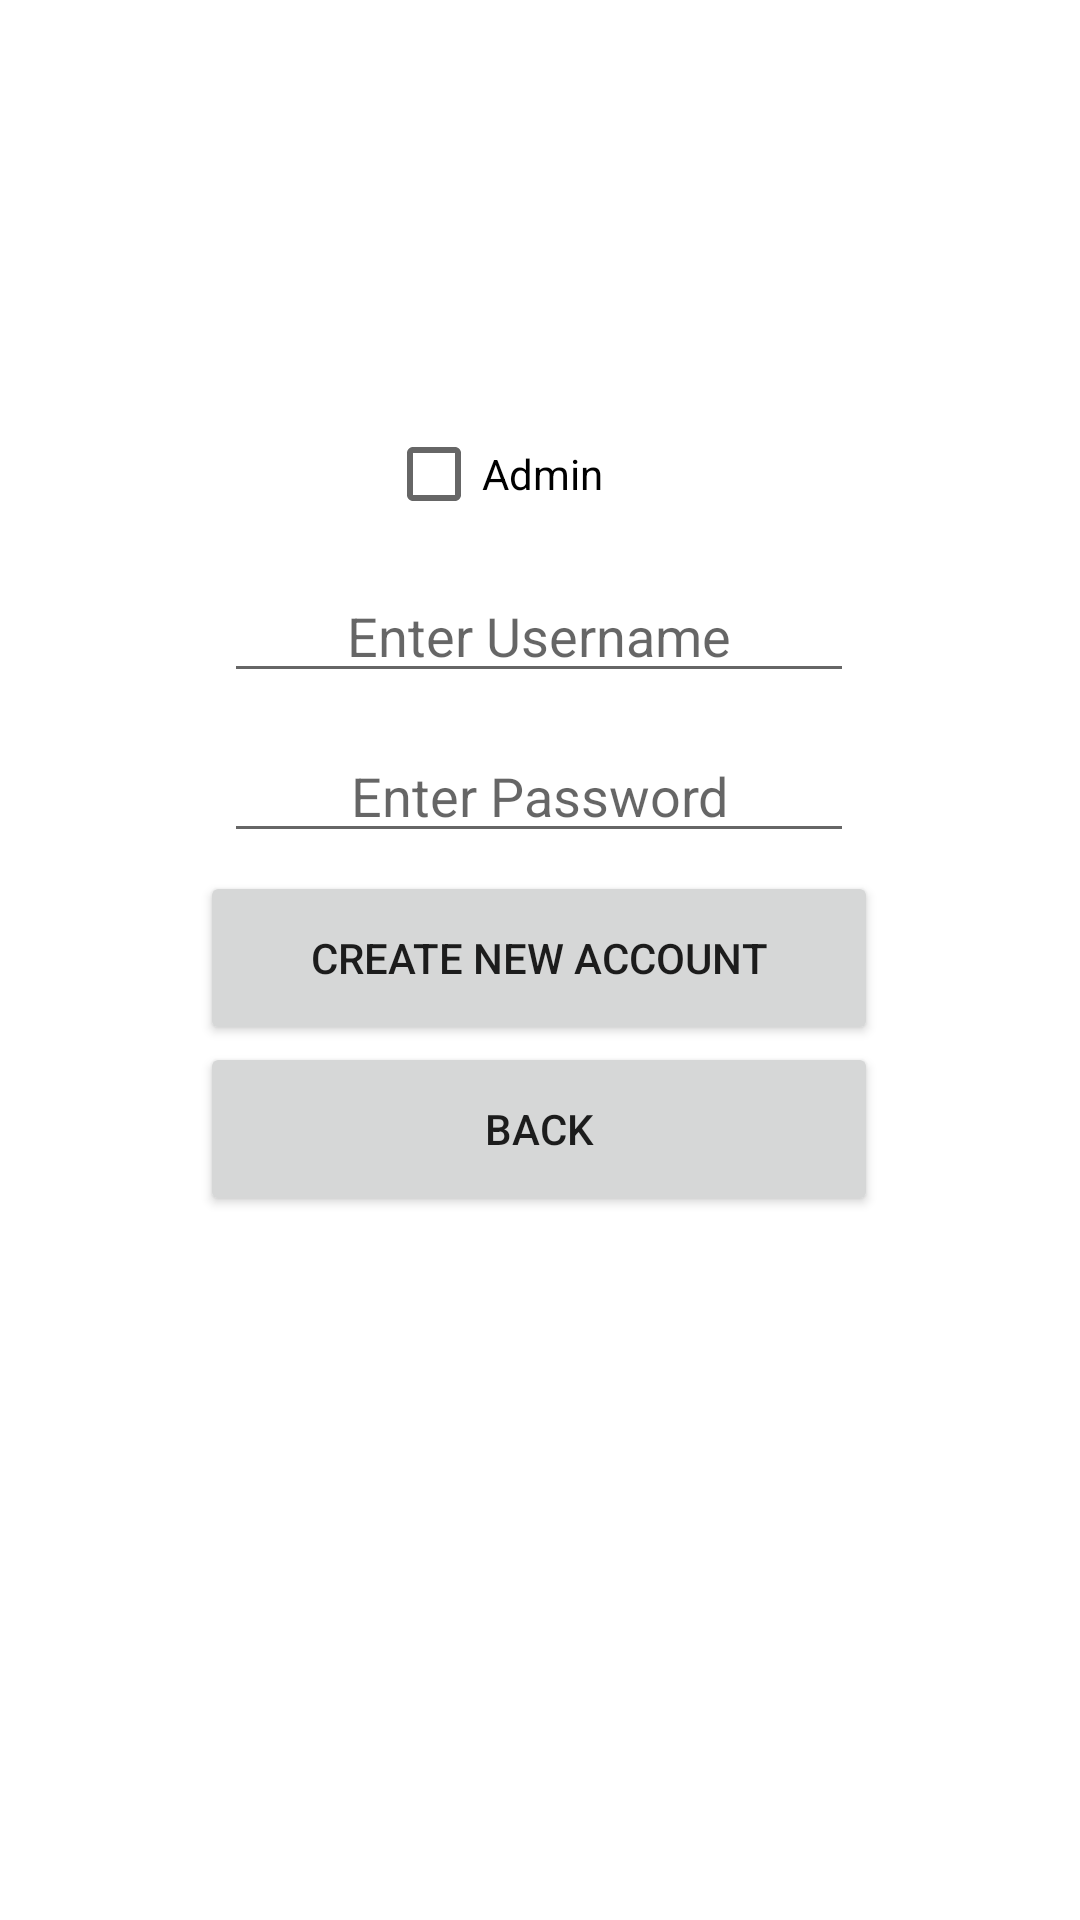

Reconstruct the res/layout file that produces this screen, plus the resources it refers to.
<!-- AndroidManifest.xml: application theme Theme.DnD_Character_Vault -->
<!-- res/layout/activity_admin_create_user.xml -->
<?xml version="1.0" encoding="utf-8"?>
<androidx.constraintlayout.widget.ConstraintLayout xmlns:android="http://schemas.android.com/apk/res/android"
    xmlns:app="http://schemas.android.com/apk/res-auto"
    xmlns:tools="http://schemas.android.com/tools"
    android:layout_width="match_parent"
    android:layout_height="match_parent"
    tools:context=".AdminCreateUserActivity">


    <EditText
        android:id="@+id/enterUsernameText_createAccPage"
        android:layout_width="wrap_content"
        android:layout_height="wrap_content"
        android:ems="10"
        android:gravity="center"
        android:hint="@string/signin_page_enter_username"
        app:layout_constraintBottom_toBottomOf="parent"
        app:layout_constraintEnd_toEndOf="parent"
        app:layout_constraintHorizontal_bias="0.497"
        app:layout_constraintStart_toStartOf="parent"
        app:layout_constraintTop_toTopOf="parent"
        app:layout_constraintVertical_bias="0.317" />

    <EditText
        android:id="@+id/enterPasswordText_CreateAccPage"
        android:layout_width="wrap_content"
        android:layout_height="wrap_content"
        android:ems="10"
        android:gravity="center"
        android:hint="@string/signin_page_enter_pass"
        app:layout_constraintBottom_toBottomOf="parent"
        app:layout_constraintEnd_toEndOf="parent"
        app:layout_constraintHorizontal_bias="0.497"
        app:layout_constraintStart_toStartOf="parent"
        app:layout_constraintTop_toTopOf="parent"
        app:layout_constraintVertical_bias="0.406" />

    <Button
        android:id="@+id/create_new_acc_button_Admin"
        android:layout_width="226dp"
        android:layout_height="58dp"
        android:text="@string/create_new_account_button"
        app:layout_constraintBottom_toBottomOf="parent"
        app:layout_constraintEnd_toEndOf="parent"
        app:layout_constraintHorizontal_bias="0.497"
        app:layout_constraintStart_toStartOf="parent"
        app:layout_constraintTop_toTopOf="parent"
        app:layout_constraintVertical_bias="0.499" />


    <Button
        android:id="@+id/back_button"
        android:layout_width="226dp"
        android:layout_height="58dp"
        android:text="Back"
        app:layout_constraintBottom_toBottomOf="parent"
        app:layout_constraintEnd_toEndOf="parent"
        app:layout_constraintHorizontal_bias="0.497"
        app:layout_constraintStart_toStartOf="parent"
        app:layout_constraintTop_toTopOf="parent"
        app:layout_constraintVertical_bias="0.597" />

    <CheckBox
        android:id="@+id/isAdmin_checkBox"
        android:layout_width="103dp"
        android:layout_height="52dp"
        android:layout_marginTop="132dp"
        android:text="Admin"
        app:layout_constraintEnd_toEndOf="parent"
        app:layout_constraintStart_toStartOf="parent"
        app:layout_constraintTop_toTopOf="parent" />


</androidx.constraintlayout.widget.ConstraintLayout>
<!-- resources referenced by this layout -->
<resources>
  <string name="create_new_account_button">Create new account</string>
  <string name="signin_page_enter_pass">Enter Password</string>
  <string name="signin_page_enter_username">Enter Username</string>
  <style name="Theme.DnD_Character_Vault" parent="Theme.MaterialComponents.DayNight.DarkActionBar">
          
          <item name="colorPrimary">@color/purple_500</item>
          <item name="colorPrimaryVariant">@color/purple_700</item>
          <item name="colorOnPrimary">@color/white</item>
          
          <item name="colorSecondary">@color/teal_200</item>
          <item name="colorSecondaryVariant">@color/teal_700</item>
          <item name="colorOnSecondary">@color/black</item>
          
          <item name="android:statusBarColor">?attr/colorPrimaryVariant</item>
          
      </style>
  <!-- not gathered from this repository: default colours our renderer supplied (Android Studio template values) -->
  <color name="purple_500">#FF6200EE</color>
  <color name="purple_700">#FF3700B3</color>
  <color name="teal_200">#FF03DAC5</color>
  <color name="teal_700">#FF018786</color>
  <color name="black">#FF000000</color>
  <color name="white">#FFFFFFFF</color>
</resources>
